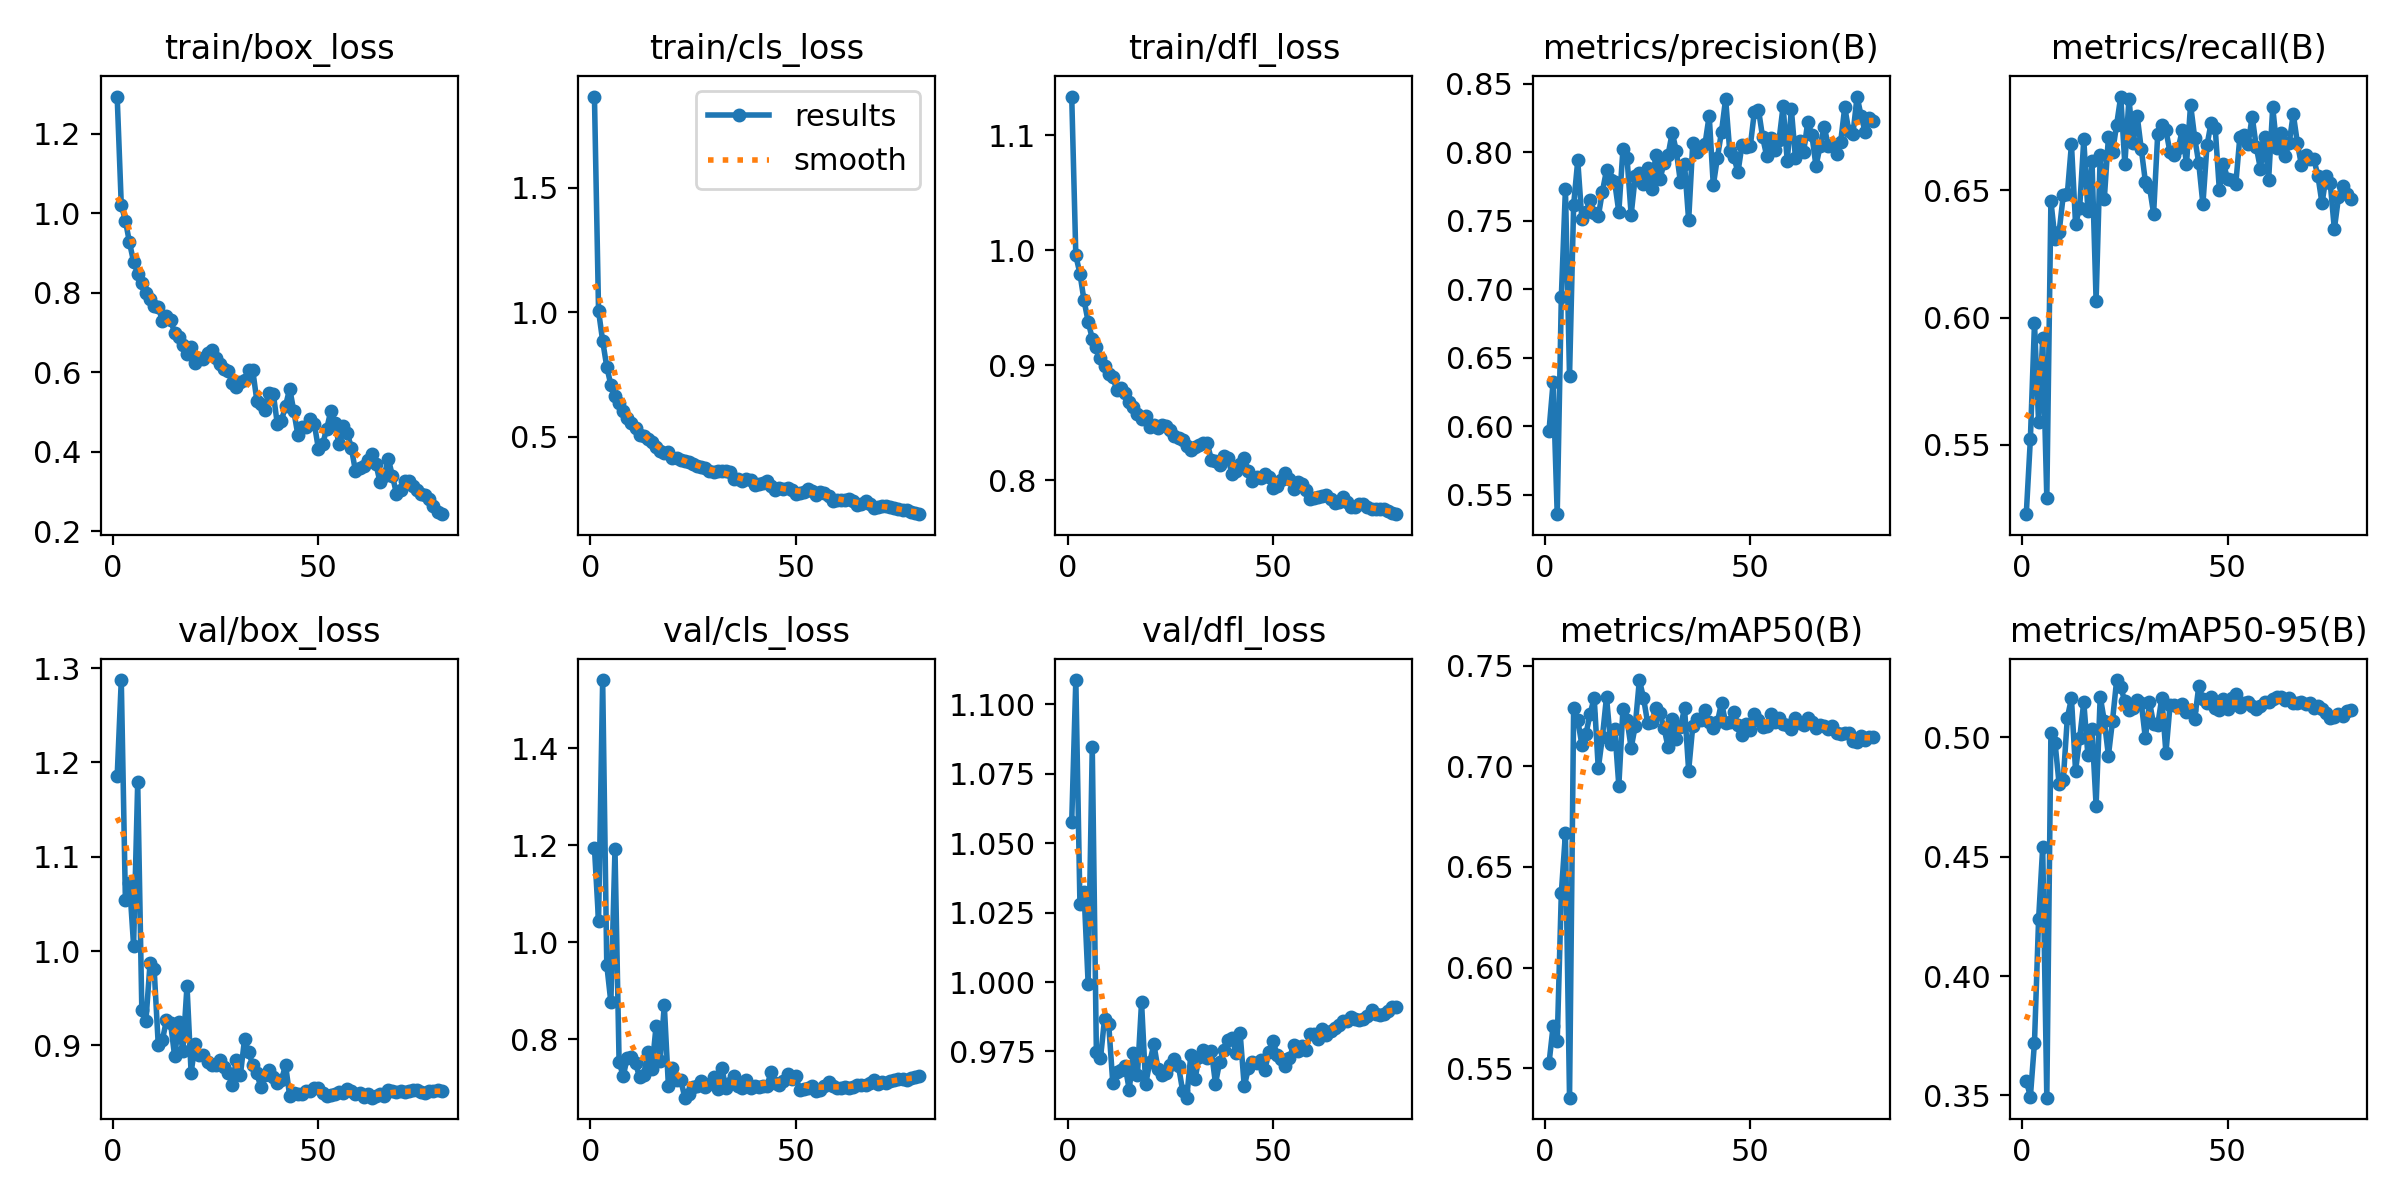

The table this chart was drawn from, first rows:
epoch, time, train/box_loss, train/cls_loss, train/dfl_loss, metrics/precision(B), metrics/recall(B), metrics/mAP50(B), metrics/mAP50-95(B), val/box_loss, val/cls_loss, val/dfl_loss, lr/pg0, lr/pg1, lr/pg2
1, 259.1, 1.294, 1.866, 1.134, 0.5967, 0.5228, 0.5523, 0.3562, 1.185, 1.194, 1.058, 0.0004155, 0.0004155, 0.0004155
2, 458.6, 1.021, 1.005, 0.9954, 0.6321, 0.5523, 0.5708, 0.3495, 1.287, 1.043, 1.109, 0.0008219, 0.0008219, 0.0008219
3, 657.3, 0.9818, 0.8846, 0.9796, 0.5358, 0.5978, 0.5633, 0.3722, 1.054, 1.54, 1.028, 0.001218, 0.001218, 0.001218
4, 860.4, 0.9265, 0.7808, 0.9563, 0.6941, 0.5588, 0.637, 0.4237, 1.072, 0.9533, 1.032, 0.001204, 0.001204, 0.001204
5, 1060, 0.8778, 0.7077, 0.9379, 0.7734, 0.5921, 0.6667, 0.4539, 1.006, 0.8762, 0.9993, 0.001188, 0.001188, 0.001188
6, 1251, 0.8479, 0.6643, 0.9232, 0.6365, 0.5292, 0.5353, 0.3491, 1.179, 1.191, 1.085, 0.001173, 0.001173, 0.001173
7, 1453, 0.8234, 0.6351, 0.9163, 0.7617, 0.6457, 0.7289, 0.5018, 0.938, 0.7534, 0.975, 0.001157, 0.001157, 0.001157
8, 1649, 0.7984, 0.6027, 0.9065, 0.7941, 0.6308, 0.723, 0.4976, 0.9263, 0.7244, 0.9726, 0.001142, 0.001142, 0.001142
9, 1841, 0.7842, 0.5769, 0.8996, 0.7512, 0.6337, 0.7108, 0.4803, 0.987, 0.7624, 0.9869, 0.001126, 0.001126, 0.001126
10, 2030, 0.7673, 0.5555, 0.892, 0.7562, 0.648, 0.7161, 0.4819, 0.981, 0.7634, 0.9849, 0.001111, 0.001111, 0.001111
11, 2228, 0.7645, 0.5365, 0.8895, 0.7654, 0.6487, 0.726, 0.5081, 0.901, 0.7505, 0.9636, 0.001095, 0.001095, 0.001095
12, 2427, 0.7291, 0.5073, 0.8785, 0.7559, 0.6681, 0.7341, 0.5162, 0.9058, 0.722, 0.9677, 0.00108, 0.00108, 0.00108
13, 2619, 0.7418, 0.5043, 0.8799, 0.7531, 0.6368, 0.699, 0.4859, 0.9266, 0.7268, 0.9682, 0.001064, 0.001064, 0.001064
14, 2817, 0.732, 0.4911, 0.8761, 0.7713, 0.6432, 0.7145, 0.4995, 0.9237, 0.774, 0.9697, 0.001049, 0.001049, 0.001049
15, 3013, 0.6983, 0.4782, 0.8676, 0.7869, 0.67, 0.7346, 0.5147, 0.8883, 0.7392, 0.9613, 0.001033, 0.001033, 0.001033
16, 3207, 0.6882, 0.4604, 0.8638, 0.7798, 0.642, 0.7114, 0.4925, 0.9244, 0.8271, 0.9744, 0.001018, 0.001018, 0.001018
17, 3409, 0.6685, 0.4437, 0.8578, 0.7781, 0.6617, 0.7188, 0.5032, 0.8936, 0.755, 0.9666, 0.001002, 0.001002, 0.001002
18, 3611, 0.6455, 0.4328, 0.853, 0.7564, 0.6066, 0.6904, 0.4713, 0.9633, 0.8707, 0.9927, 0.000987, 0.000987, 0.000987
19, 3809, 0.6639, 0.4398, 0.8559, 0.8024, 0.6638, 0.7285, 0.517, 0.8709, 0.7043, 0.9632, 0.0009716, 0.0009716, 0.0009716
20, 4011, 0.622, 0.4146, 0.8467, 0.7959, 0.6468, 0.7232, 0.5067, 0.902, 0.7404, 0.9711, 0.0009561, 0.0009561, 0.0009561
21, 4208, 0.6352, 0.4128, 0.8481, 0.7543, 0.671, 0.7091, 0.4923, 0.8903, 0.7157, 0.9776, 0.0009406, 0.0009406, 0.0009406
22, 4405, 0.6319, 0.4073, 0.8457, 0.7824, 0.665, 0.7201, 0.5069, 0.8898, 0.7167, 0.9687, 0.0009252, 0.0009252, 0.0009252
23, 4606, 0.6484, 0.4025, 0.8476, 0.7848, 0.6758, 0.7429, 0.5239, 0.8824, 0.6797, 0.9667, 0.0009097, 0.0009097, 0.0009097
24, 4805, 0.6552, 0.3995, 0.8471, 0.7766, 0.6869, 0.7341, 0.5208, 0.8792, 0.6868, 0.9673, 0.0008942, 0.0008942, 0.0008942
25, 5004, 0.6361, 0.3908, 0.8434, 0.7886, 0.6603, 0.7218, 0.515, 0.8796, 0.7026, 0.9702, 0.0008787, 0.0008787, 0.0008787
26, 5203, 0.6204, 0.3812, 0.8387, 0.773, 0.6861, 0.7221, 0.5115, 0.8848, 0.7027, 0.9723, 0.0008633, 0.0008633, 0.0008633
27, 5394, 0.6071, 0.3791, 0.8364, 0.798, 0.6687, 0.7291, 0.5123, 0.8777, 0.7138, 0.9697, 0.0008478, 0.0008478, 0.0008478
28, 5590, 0.6023, 0.3735, 0.8352, 0.7804, 0.6793, 0.7263, 0.5153, 0.8709, 0.7014, 0.9609, 0.0008323, 0.0008323, 0.0008323
29, 5785, 0.5729, 0.3616, 0.8294, 0.7919, 0.6662, 0.7192, 0.5142, 0.858, 0.707, 0.9584, 0.0008169, 0.0008169, 0.0008169
30, 5983, 0.5616, 0.3564, 0.8262, 0.7982, 0.6534, 0.7094, 0.4994, 0.8848, 0.7229, 0.9737, 0.0008014, 0.0008014, 0.0008014
31, 6178, 0.5744, 0.3629, 0.8291, 0.8144, 0.6514, 0.7236, 0.5147, 0.8687, 0.6966, 0.965, 0.0007859, 0.0007859, 0.0007859
32, 6374, 0.5806, 0.3614, 0.8307, 0.8009, 0.6409, 0.7138, 0.5054, 0.9064, 0.7401, 0.973, 0.0007705, 0.0007705, 0.0007705
33, 6570, 0.6056, 0.3607, 0.8324, 0.7782, 0.6722, 0.7196, 0.5051, 0.893, 0.7004, 0.9756, 0.000755, 0.000755, 0.000755
34, 6770, 0.6053, 0.3574, 0.8323, 0.7912, 0.6757, 0.7288, 0.5165, 0.8795, 0.7097, 0.9726, 0.0007395, 0.0007395, 0.0007395
35, 6973, 0.5284, 0.3301, 0.8177, 0.7503, 0.6736, 0.6979, 0.4933, 0.8704, 0.7245, 0.9752, 0.0007241, 0.0007241, 0.0007241
36, 7173, 0.52, 0.3303, 0.8171, 0.8067, 0.6649, 0.72, 0.5133, 0.8555, 0.7032, 0.9634, 0.0007086, 0.0007086, 0.0007086
37, 7374, 0.5038, 0.3219, 0.8131, 0.8, 0.6639, 0.7234, 0.5133, 0.8685, 0.7006, 0.9711, 0.0006931, 0.0006931, 0.0006931
38, 7574, 0.5481, 0.3297, 0.8215, 0.8037, 0.6665, 0.723, 0.5128, 0.8735, 0.7165, 0.9754, 0.0006777, 0.0006777, 0.0006777
39, 7768, 0.5459, 0.3259, 0.8195, 0.8064, 0.6739, 0.7278, 0.5137, 0.8671, 0.7002, 0.979, 0.0006622, 0.0006622, 0.0006622
40, 7963, 0.4689, 0.3048, 0.8058, 0.8268, 0.6603, 0.722, 0.5104, 0.8605, 0.7035, 0.9798, 0.0006467, 0.0006467, 0.0006467
41, 8156, 0.4775, 0.3101, 0.8078, 0.7759, 0.6837, 0.7193, 0.5112, 0.8634, 0.702, 0.9746, 0.0006312, 0.0006312, 0.0006312
42, 8357, 0.5156, 0.3135, 0.8138, 0.7961, 0.6707, 0.7221, 0.5075, 0.8793, 0.7045, 0.9816, 0.0006158, 0.0006158, 0.0006158
43, 8555, 0.5586, 0.3212, 0.8192, 0.815, 0.6606, 0.7316, 0.5213, 0.8461, 0.7035, 0.9625, 0.0006003, 0.0006003, 0.0006003
44, 8756, 0.5022, 0.301, 0.8081, 0.8391, 0.6446, 0.7218, 0.5159, 0.8494, 0.733, 0.9689, 0.0005848, 0.0005848, 0.0005848
45, 8956, 0.441, 0.2847, 0.7995, 0.8008, 0.6677, 0.7219, 0.5143, 0.8482, 0.7109, 0.9711, 0.0005694, 0.0005694, 0.0005694
46, 9153, 0.4609, 0.2928, 0.8026, 0.7968, 0.6766, 0.7271, 0.5169, 0.8489, 0.7056, 0.9707, 0.0005539, 0.0005539, 0.0005539
47, 9340, 0.4608, 0.2915, 0.8018, 0.7854, 0.6744, 0.7204, 0.5123, 0.8519, 0.7139, 0.9719, 0.0005384, 0.0005384, 0.0005384
48, 9519, 0.4814, 0.2934, 0.8059, 0.8057, 0.6502, 0.7156, 0.5114, 0.8512, 0.7287, 0.9682, 0.000523, 0.000523, 0.000523
49, 9695, 0.4698, 0.2877, 0.8026, 0.8042, 0.6604, 0.721, 0.5158, 0.855, 0.719, 0.9749, 0.0005075, 0.0005075, 0.0005075
50, 9859, 0.4064, 0.2698, 0.7931, 0.8044, 0.6546, 0.718, 0.5119, 0.8551, 0.7235, 0.9788, 0.000492, 0.000492, 0.000492
51, 10015, 0.4181, 0.2718, 0.7948, 0.8296, 0.6539, 0.7262, 0.5164, 0.8499, 0.696, 0.9738, 0.0004766, 0.0004766, 0.0004766
52, 10172, 0.4569, 0.2796, 0.8, 0.8312, 0.6524, 0.7229, 0.5181, 0.8463, 0.698, 0.9721, 0.0004611, 0.0004611, 0.0004611
53, 10327, 0.5017, 0.2895, 0.8063, 0.8111, 0.671, 0.7198, 0.5126, 0.8478, 0.6989, 0.9698, 0.0004456, 0.0004456, 0.0004456
54, 10484, 0.4714, 0.2821, 0.8012, 0.7973, 0.6716, 0.7202, 0.5143, 0.8484, 0.704, 0.9725, 0.0004302, 0.0004302, 0.0004302
55, 10637, 0.4183, 0.2666, 0.7923, 0.8103, 0.6683, 0.726, 0.5148, 0.851, 0.6933, 0.9773, 0.0004147, 0.0004147, 0.0004147
56, 10792, 0.4639, 0.2778, 0.7988, 0.8019, 0.679, 0.7222, 0.5131, 0.8499, 0.6958, 0.9753, 0.0003992, 0.0003992, 0.0003992
57, 10945, 0.448, 0.2719, 0.7968, 0.8088, 0.6671, 0.7239, 0.5117, 0.8534, 0.7031, 0.9771, 0.0003837, 0.0003837, 0.0003837
58, 11103, 0.4094, 0.2603, 0.7915, 0.8338, 0.6585, 0.7211, 0.513, 0.8522, 0.7114, 0.9757, 0.0003683, 0.0003683, 0.0003683
59, 11262, 0.3518, 0.242, 0.7838, 0.7933, 0.6708, 0.7206, 0.5149, 0.8486, 0.7038, 0.9811, 0.0003528, 0.0003528, 0.0003528
60, 11417, 0.3593, 0.2451, 0.785, 0.8315, 0.6542, 0.7185, 0.5148, 0.8491, 0.6993, 0.9815, 0.0003373, 0.0003373, 0.0003373
... 20 more rows
